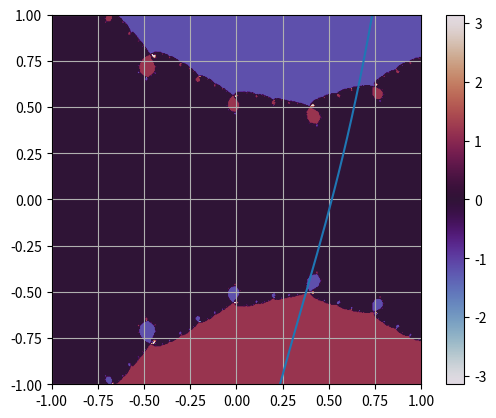

Python code for this plot:
import numpy as np
import matplotlib.pyplot as plt
from matplotlib.colors import ListedColormap
import matplotlib.image as mpimg

colors = ['b', 'r', 'g', 'y']

p = np.poly1d([1,3,-4,5,-2]) #création d'un polynome de degré 4
print(p)

#évaluation de p en un point 
r = p(1)
print(r)

#calcul des racines du polynome

racines = p.roots
print('Le polynome à ', len(racines), 'racines.')
print(racines)


ordre = p.o
print("Le polynome est d'ordre",ordre,".")

q = p.deriv() #dérivé du polynome
print(q)

Tol = 1.e-4

def Newton(x0, f, df, tol): #méthode de Newton
    x = x0 - f(x0)/df(x0)
    while abs(x-x0) < tol:
        x0 = x
    return x


#appliaction de la méthode de newton
x0 = 1.5
x = Newton(x0,p, q, Tol)
print(x)


#afficher le graphe de la fonction polynomiale
X = np.linspace(-3, 3, 256) 
Y = [p(x) for x in X] 
plt.plot(X, Y)
plt.grid()
plt.show()
import matplotlib.pyplot as plt
import numpy as np

def plot_newton_fractal(f, fprime, n=200, domain=(-1, 1, -1, 1)):
    xmin, xmax, ymin, ymax = domain
    x_vals = np.linspace(xmin, xmax, n)
    y_vals = np.linspace(ymin, ymax, n)
    X, Y = np.meshgrid(x_vals, y_vals)
    Z = X + 1j * Y

    for _ in range(30):  # Iteration de la méthode de newton
        Z = Z - f(Z) / fprime(Z)

    plt.imshow(np.angle(Z), extent=domain, cmap='twilight')
    plt.colorbar()
    plt.show()


X = np.linspace(-2, 2, 500)
colors = ['r', 'g', 'b']

plot_newton_fractal(p, q, n=500)
